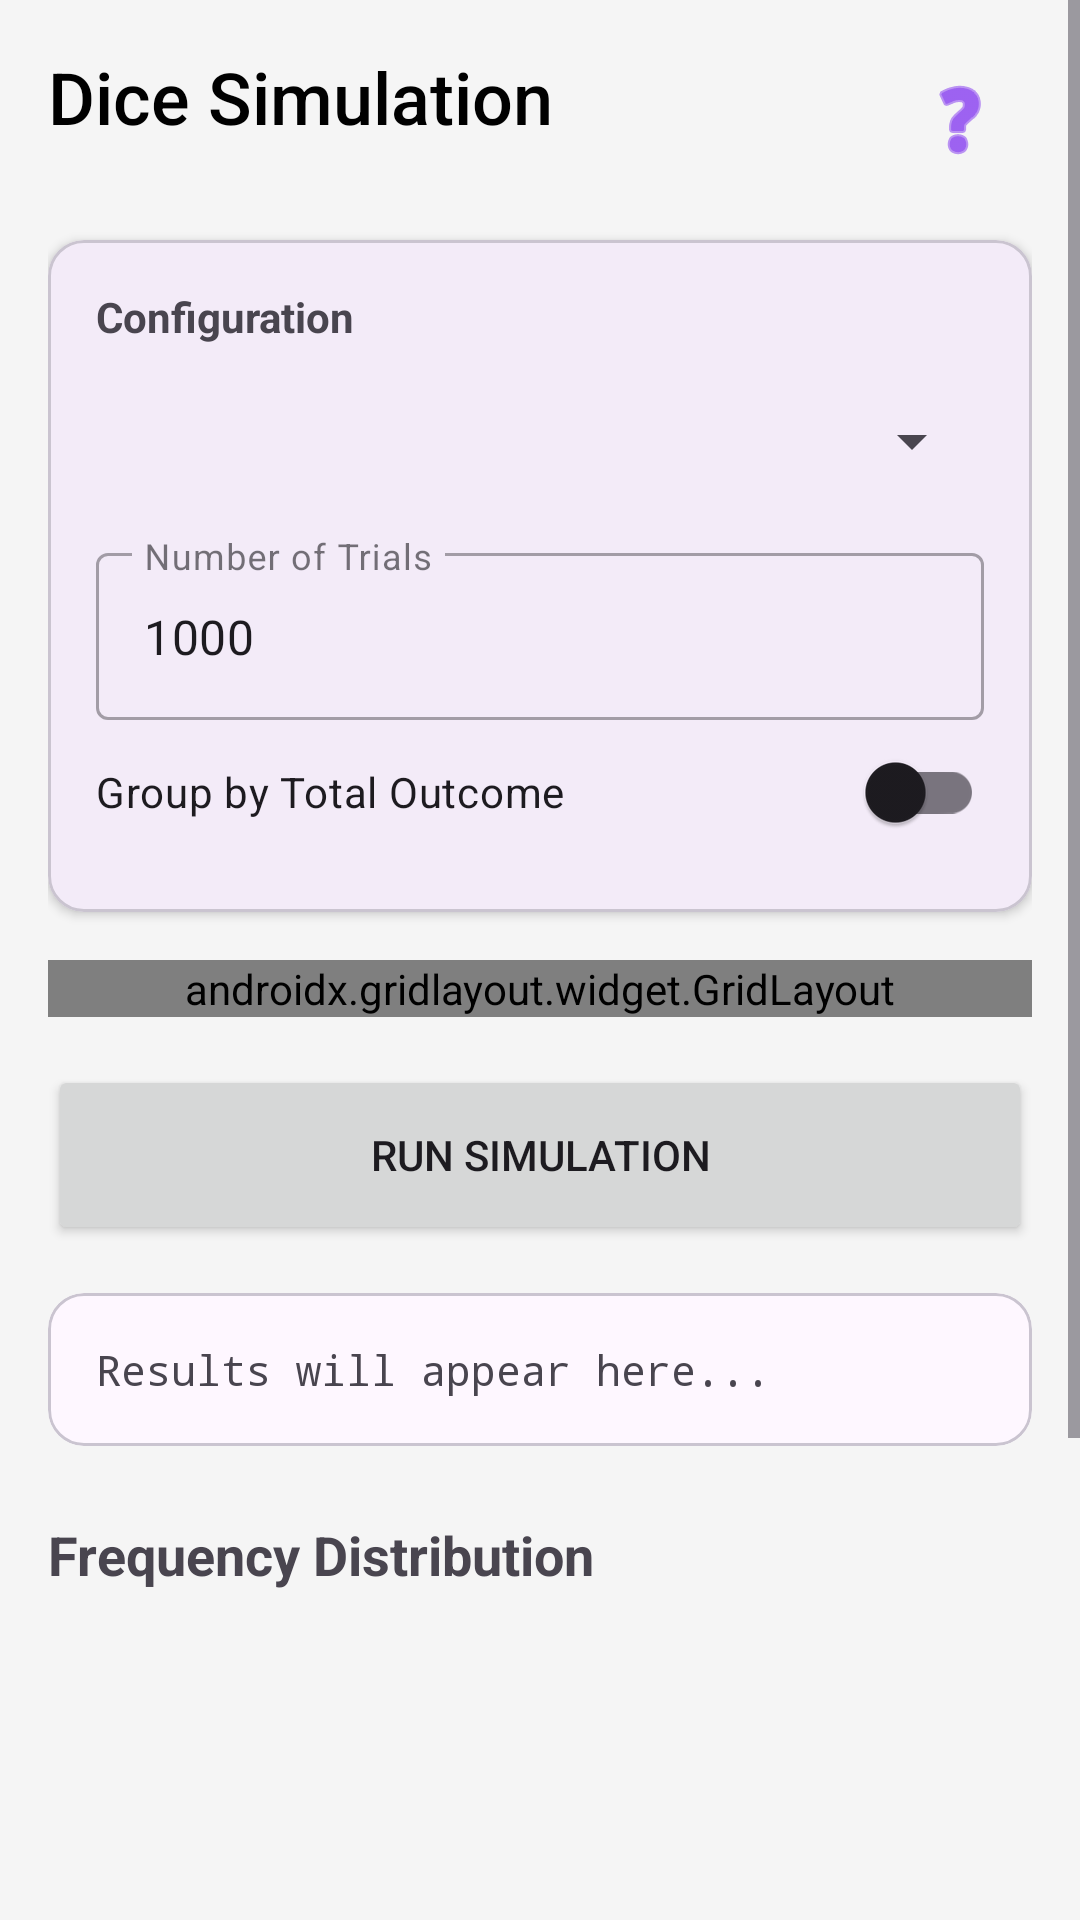

Produce the Android XML layout that renders to this screen, including the resource entries it uses.
<!-- AndroidManifest.xml: application theme Theme.DiceRollerProject -->
<!-- res/layout/fragment_simulate.xml -->
<?xml version="1.0" encoding="utf-8"?>
<androidx.constraintlayout.widget.ConstraintLayout xmlns:android="http://schemas.android.com/apk/res/android"
    xmlns:app="http://schemas.android.com/apk/res-auto"
    xmlns:tools="http://schemas.android.com/tools"
    android:layout_width="match_parent"
    android:layout_height="match_parent"
    android:background="#F5F5F5">

    <ScrollView
        android:id="@+id/scrollSim"
        android:layout_width="match_parent"
        android:layout_height="0dp"
        app:layout_constraintBottom_toBottomOf="parent"
        app:layout_constraintTop_toTopOf="parent">

        <LinearLayout
            android:layout_width="match_parent"
            android:layout_height="wrap_content"
            android:orientation="vertical"
            android:padding="16dp">

            
            <RelativeLayout
                android:layout_width="match_parent"
                android:layout_height="wrap_content"
                android:layout_marginBottom="16dp">

                <TextView
                    android:layout_width="wrap_content"
                    android:layout_height="wrap_content"
                    android:text="Dice Simulation"
                    android:textSize="24sp"
                    android:fontFamily="sans-serif-medium"
                    android:textColor="@color/black" />

                <ImageButton
                    android:id="@+id/btnHelp"
                    android:layout_width="48dp"
                    android:layout_height="48dp"
                    android:layout_alignParentEnd="true"
                    android:background="?attr/selectableItemBackgroundBorderless"
                    android:src="@android:drawable/ic_menu_help"
                    app:tint="@color/design_default_color_primary" />
            </RelativeLayout>

            
            <com.google.android.material.card.MaterialCardView
                android:layout_width="match_parent"
                android:layout_height="wrap_content"
                app:cardCornerRadius="12dp"
                app:cardElevation="2dp"
                android:layout_marginBottom="16dp">

                <LinearLayout
                    android:layout_width="match_parent"
                    android:layout_height="wrap_content"
                    android:orientation="vertical"
                    android:padding="16dp">

                    <TextView
                        android:layout_width="wrap_content"
                        android:layout_height="wrap_content"
                        android:text="Configuration"
                        android:textStyle="bold"
                        android:layout_marginBottom="8dp"/>

                    <Spinner
                        android:id="@+id/spinnerSimulateRule"
                        android:layout_width="match_parent"
                        android:layout_height="48dp" />

                    <com.google.android.material.textfield.TextInputLayout
                        style="@style/Widget.MaterialComponents.TextInputLayout.OutlinedBox"
                        android:layout_width="match_parent"
                        android:layout_height="wrap_content"
                        android:layout_marginTop="8dp"
                        android:hint="Number of Trials">

                        <com.google.android.material.textfield.TextInputEditText
                            android:id="@+id/editTrials"
                            android:layout_width="match_parent"
                            android:layout_height="wrap_content"
                            android:inputType="number"
                            android:imeOptions="actionDone"
                            android:text="1000" />
                    </com.google.android.material.textfield.TextInputLayout>

                    <com.google.android.material.switchmaterial.SwitchMaterial
                        android:id="@+id/switchCategoricalMode"
                        android:layout_width="match_parent"
                        android:layout_height="wrap_content"
                        android:text="Group by Total Outcome" />
                </LinearLayout>
            </com.google.android.material.card.MaterialCardView>

            
            <androidx.gridlayout.widget.GridLayout
                android:id="@+id/modifierGridSim"
                android:layout_width="match_parent"
                android:layout_height="wrap_content"
                app:columnCount="2"
                android:layout_marginBottom="16dp">
            </androidx.gridlayout.widget.GridLayout>

            <Button
                android:id="@+id/btnRunSimulation"
                android:layout_width="match_parent"
                android:layout_height="60dp"
                android:text="Run Simulation"
                app:cornerRadius="12dp" />

            <ProgressBar
                android:id="@+id/progressSimulation"
                style="?android:attr/progressBarStyleHorizontal"
                android:layout_width="match_parent"
                android:layout_height="wrap_content"
                android:layout_marginTop="16dp"
                android:visibility="gone" />

            
            <com.google.android.material.card.MaterialCardView
                android:layout_width="match_parent"
                android:layout_height="wrap_content"
                android:layout_marginTop="16dp"
                app:cardCornerRadius="12dp">

                <TextView
                    android:id="@+id/textSimResults"
                    android:layout_width="match_parent"
                    android:layout_height="wrap_content"
                    android:padding="16dp"
                    android:text="Results will appear here..."
                    android:fontFamily="monospace" />
            </com.google.android.material.card.MaterialCardView>

            <TextView
                android:id="@+id/labelHistogram"
                android:layout_width="wrap_content"
                android:layout_height="wrap_content"
                android:layout_marginTop="24dp"
                android:text="Frequency Distribution"
                android:textSize="18sp"
                android:textStyle="bold" />

            <HorizontalScrollView
                android:layout_width="match_parent"
                android:layout_height="300dp"
                android:layout_marginTop="8dp">
                <LinearLayout
                    android:id="@+id/layoutHistogram"
                    android:layout_width="wrap_content"
                    android:layout_height="match_parent"
                    android:gravity="bottom"
                    android:orientation="horizontal" />
            </HorizontalScrollView>

        </LinearLayout>
    </ScrollView>

    
    <FrameLayout
        android:id="@+id/helpOverlay"
        android:layout_width="match_parent"
        android:layout_height="match_parent"
        android:background="#E6000000"
        android:visibility="gone"
        android:elevation="10dp"
        android:padding="32dp">

        <LinearLayout
            android:layout_width="match_parent"
            android:layout_height="wrap_content"
            android:layout_gravity="center"
            android:orientation="vertical">

            <TextView
                android:layout_width="match_parent"
                android:layout_height="wrap_content"
                android:text="Simulation Guide"
                android:textColor="@color/white"
                android:textSize="22sp"
                android:textStyle="bold" />

            <TextView
                android:layout_width="match_parent"
                android:layout_height="wrap_content"
                android:layout_marginTop="16dp"
                android:text="• Trials: How many times to roll the dice.\n• Group Outcome: Treat multiple dice as one result (e.g., 'Fire, 10').\n• Histogram: Click any bar to see specific data."
                android:textColor="@color/white"
                android:lineSpacingExtra="8dp" />

            <Button
                android:id="@+id/btnCloseHelp"
                android:layout_width="wrap_content"
                android:layout_height="wrap_content"
                android:layout_marginTop="24dp"
                android:text="Got it"
                android:layout_gravity="center_horizontal"/>
        </LinearLayout>
    </FrameLayout>

</androidx.constraintlayout.widget.ConstraintLayout>
<!-- resources referenced by this layout -->
<resources>
  <style name="Theme.DiceRollerProject" parent="Base.Theme.DiceRollerProject" />
  <style name="Base.Theme.DiceRollerProject" parent="Theme.Material3.DayNight.NoActionBar">
          
          
      </style>
  <!-- not gathered from this repository: default colours our renderer supplied (Android Studio template values) -->
  <color name="black">#FF000000</color>
  <color name="white">#FFFFFFFF</color>
</resources>
